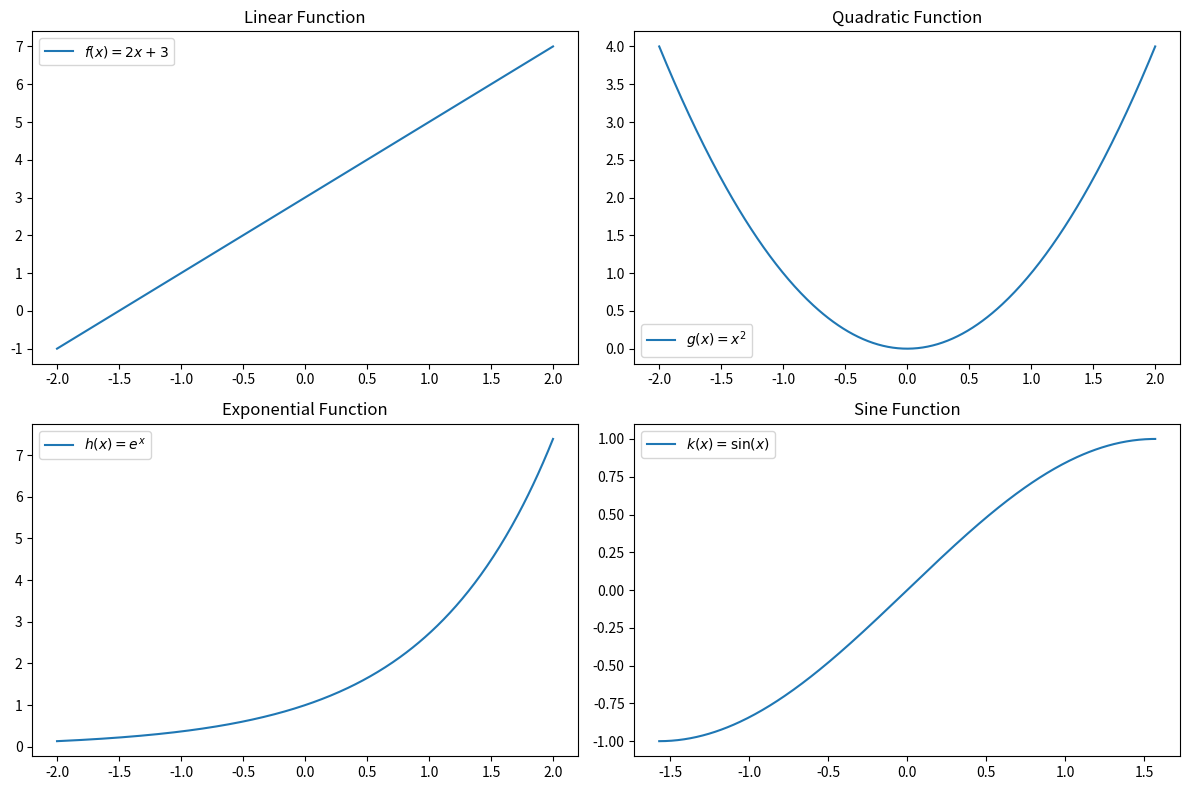

Reproduce this figure in Python.
import numpy as np
import matplotlib.pyplot as plt

# Define the functions
def linear(x):
    return 2*x + 3

def quadratic(x):
    return x**2

def exponential(x):
    return np.exp(x)

def sine(x):
    return np.sin(x)

# Create a range of values for x
x = np.linspace(-2, 2, 400)
x_sine = np.linspace(-np.pi/2, np.pi/2, 400)

# Plot the functions
plt.figure(figsize=(12, 8))

plt.subplot(2, 2, 1)
plt.plot(x, linear(x), label='$f(x) = 2x + 3$')
plt.title('Linear Function')
plt.legend()

plt.subplot(2, 2, 2)
plt.plot(x, quadratic(x), label='$g(x) = x^2$')
plt.title('Quadratic Function')
plt.legend()

plt.subplot(2, 2, 3)
plt.plot(x, exponential(x), label='$h(x) = e^x$')
plt.title('Exponential Function')
plt.legend()

plt.subplot(2, 2, 4)
plt.plot(x_sine, sine(x_sine), label='$k(x) = \sin(x)$')
plt.title('Sine Function')
plt.legend()

plt.tight_layout()
plt.show()
